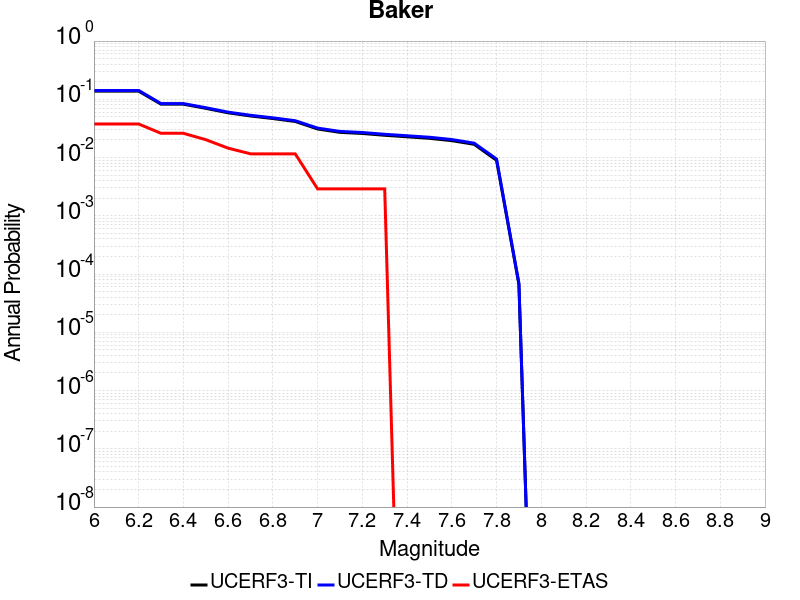

Source data for this figure (header and first rows):
Magnitude, UCERF3-TI Prob, UCERF3-TD Prob, UCERF3-ETAS Prob
6.0, 0.1381, 0.142, 0.03768
6.1, 0.1381, 0.142, 0.03768
6.2, 0.1381, 0.142, 0.03768
6.3, 0.08248, 0.0845, 0.02609
6.4, 0.08248, 0.0845, 0.02609
6.5, 0.07001, 0.07179, 0.02029
6.6, 0.05864, 0.06019, 0.01449
6.7, 0.05176, 0.05319, 0.01159
6.8, 0.04676, 0.04811, 0.01159
6.9, 0.04166, 0.04292, 0.01159
7.0, 0.03097, 0.03205, 0.002899
7.1, 0.02708, 0.02811, 0.002899
7.2, 0.02592, 0.02693, 0.002899
7.3, 0.02412, 0.02511, 0.002899
7.4, 0.02273, 0.02368, 0.0
7.5, 0.0214, 0.02233, 0.0
7.6, 0.01951, 0.02039, 0.0
7.7, 0.01689, 0.01768, 0.0
7.8, 0.008983, 0.009447, 0.0
7.9, 6.676333E-5, 6.9493806E-5, 0.0
